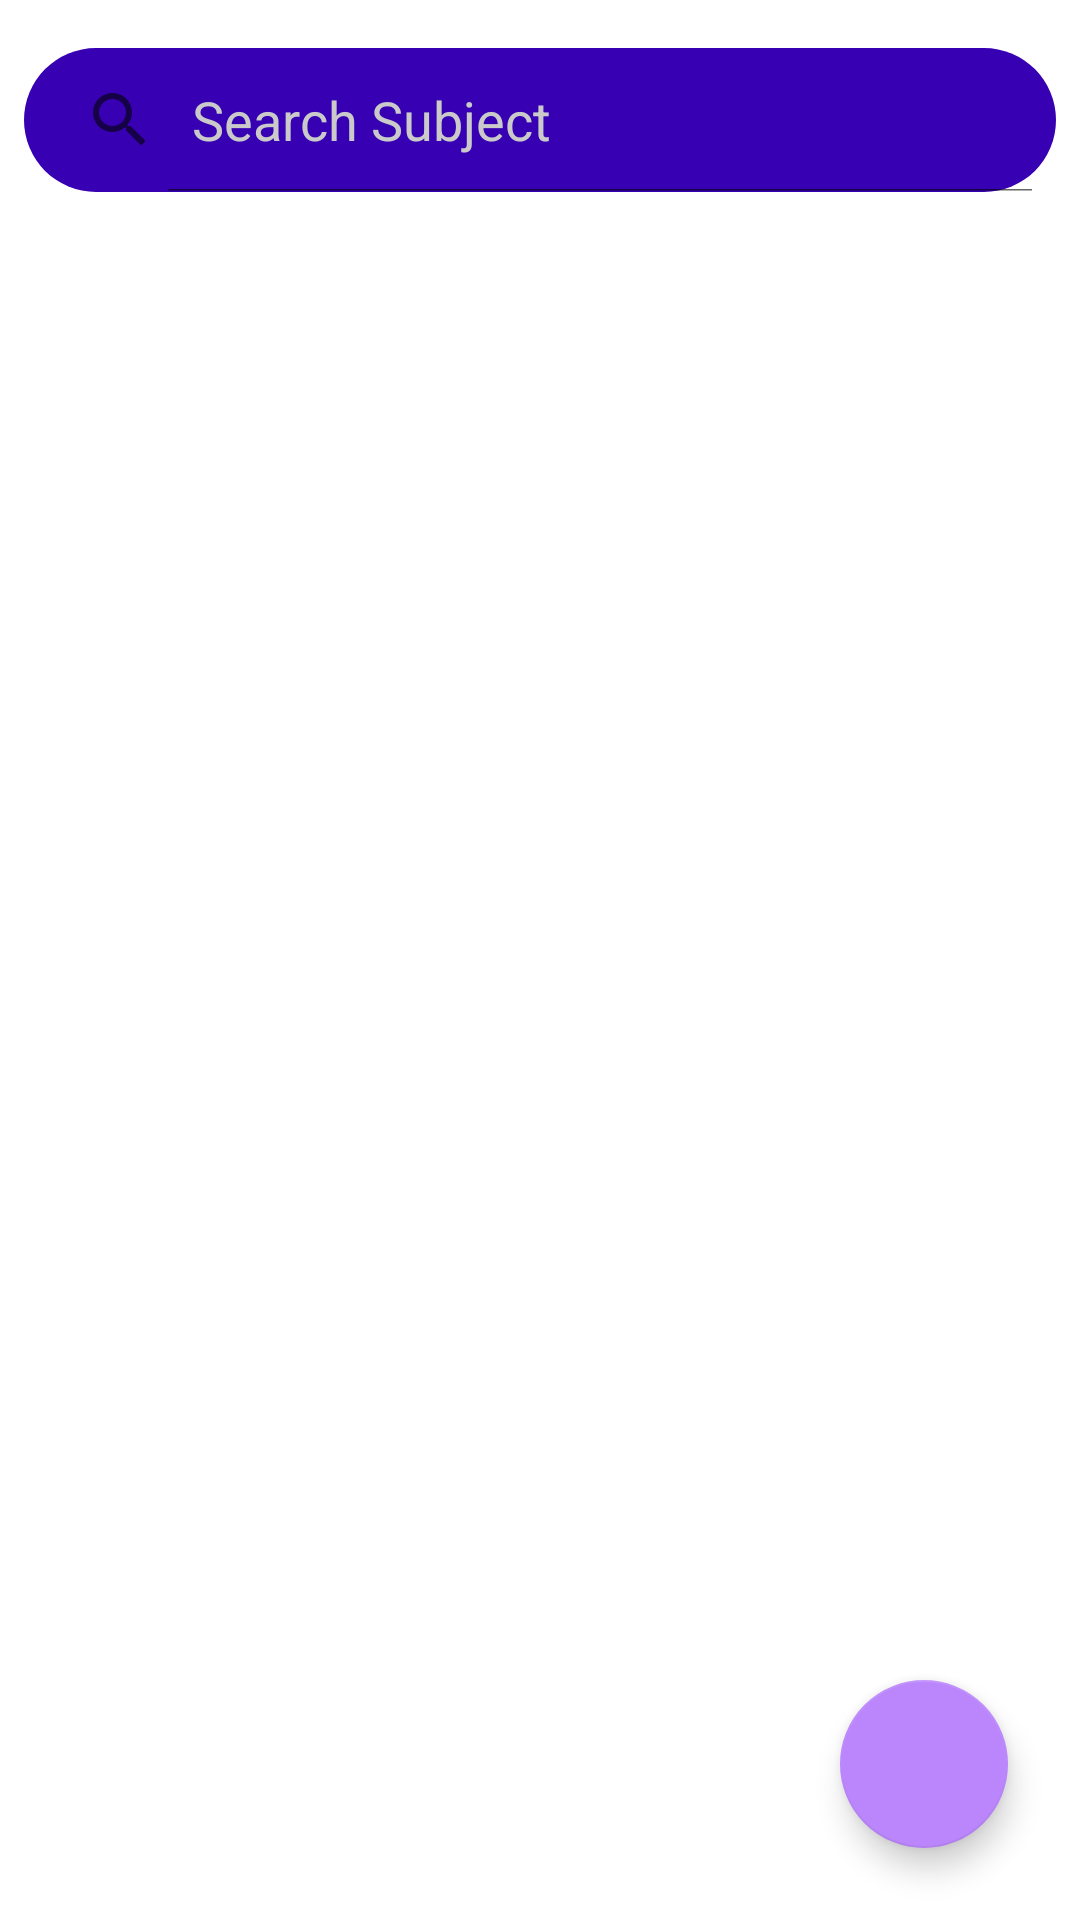

The Android layout XML behind this screen, and the referenced resources:
<!-- AndroidManifest.xml: application theme Theme.CollegeBuddy -->
<!-- res/layout/fragment_subject_notes.xml -->
<?xml version="1.0" encoding="utf-8"?>
<layout xmlns:android="http://schemas.android.com/apk/res/android"
    xmlns:app="http://schemas.android.com/apk/res-auto"
    xmlns:tools="http://schemas.android.com/tools">

    <androidx.constraintlayout.widget.ConstraintLayout
        android:layout_width="match_parent"
        android:layout_height="match_parent"
        tools:context=".ui.NotesFragment">

        <SearchView
            android:id="@+id/search_view"
            android:layout_width="match_parent"
            android:layout_height="wrap_content"
            android:layout_marginHorizontal="8dp"
            android:layout_marginTop="16dp"
            android:layout_marginBottom="8dp"
            android:background="@drawable/search_background"
            android:iconifiedByDefault="false"
            android:queryHint="Search Subject"
            android:theme="@style/ThemeOverlay.search"
            app:layout_constraintStart_toStartOf="parent"
            app:layout_constraintTop_toTopOf="parent" />

        <androidx.recyclerview.widget.RecyclerView
            android:id="@+id/pdf_rv"
            android:layout_width="match_parent"
            android:layout_height="wrap_content"
            android:layout_marginTop="16dp"
            app:layout_constraintStart_toStartOf="parent"
            app:layout_constraintTop_toBottomOf="@id/search_view" />

        <com.google.android.material.floatingactionbutton.FloatingActionButton
            android:id="@+id/fab_add_pdf"
            android:layout_width="wrap_content"
            android:layout_height="wrap_content"
            android:layout_marginEnd="24dp"
            android:layout_marginBottom="24dp"
            android:contentDescription="@string/upload_pdf_button"
            android:src="@drawable/ic_baseline_upload_24"
            app:layout_constraintBottom_toBottomOf="parent"
            app:layout_constraintEnd_toEndOf="parent" />

        <TextView
            android:id="@+id/add_pdf_hint"
            android:layout_width="match_parent"
            android:layout_height="wrap_content"
            android:layout_margin="16dp"
            android:fontFamily="@font/montserrat_semibold"
            android:gravity="center"
            android:visibility="gone"
            android:text="@string/fragment_subject_notes_add_pdf_hint"
            android:textColor="@color/gray"
            android:textSize="14sp"
            app:layout_constraintBottom_toBottomOf="parent"
            app:layout_constraintStart_toStartOf="parent"
            app:layout_constraintTop_toTopOf="parent" />
    </androidx.constraintlayout.widget.ConstraintLayout>
</layout>
<!-- resources referenced by this layout -->
<resources>
  <color name="gray">#CACACA</color>
  <!-- drawable search_background (drawable) -->
  <?xml version="1.0" encoding="utf-8"?>
  <shape xmlns:android="http://schemas.android.com/apk/res/android">
      <solid android:color="@color/purple_700" />
      <corners android:radius="32dp"/>
  </shape>
  <string name="fragment_subject_notes_add_pdf_hint">There are no Pdf\'s currently. Add pdf using upload button</string>
  <string name="upload_pdf_button">Upload Pdf Button</string>
  <style name="ThemeOverlay.search" parent="Theme.CollegeBuddy">
          
          <item name="android:editTextColor">@color/white</item>
          
          <item name="android:textColorHint">@color/gray</item>
      </style>
  <style name="Theme.CollegeBuddy" parent="Theme.MaterialComponents.DayNight.NoActionBar">
          
          <item name="colorPrimary">@color/purple_500</item>
          <item name="colorPrimaryVariant">@color/purple_700</item>
          <item name="colorOnPrimary">@color/white</item>
          
          <item name="colorSecondary">@color/purple_200</item>
          <item name="colorSecondaryVariant">@color/teal_700</item>
          <item name="colorOnSecondary">@color/white</item>
          
          <item name="android:statusBarColor" tools:targetApi="l">?attr/colorPrimaryVariant</item>
          <item name="windowActionModeOverlay">true</item>
          
      </style>
  <color name="purple_700">#FF3700B3</color>
  <color name="white">#FFFFFFFF</color>
  <color name="purple_500">#FF6200EE</color>
  <color name="purple_200">#FFBB86FC</color>
  <color name="teal_700">#FF018786</color>
</resources>
